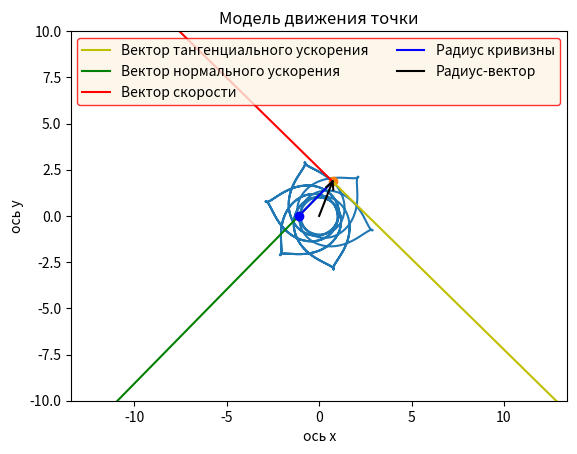

Write the Python code that produced this figure. (Note: this script raises an exception after producing the figure.)
import numpy as np
import matplotlib.pyplot as plt
from matplotlib.animation import FuncAnimation
import sympy as sp
import math

# Коэффициенты для размера стрелки
K_arrow_x = 0.2
K_arrow_y = 0.1


# Функция поворота на угол Alpha
def rot2d(X, Y, Alpha):
    RX = X * np.cos(Alpha) - Y * np.sin(Alpha)
    RY = X * np.sin(Alpha) + Y * np.cos(Alpha)
    return RX, RY


# Функция для анимации
def anima(i):
    P.set_data(X[i], Y[i])
    rhoDot.set_data(X[i] + RhoX[i], Y[i] + RhoY[i])
    VLine.set_data([X[i], X[i] + VX[i]], [Y[i], Y[i] + VY[i]])
    rhoLine.set_data([X[i], X[i] + RhoX[i]], [Y[i], Y[i] + RhoY[i]])
    WtauLine.set_data([X[i], X[i] + WtauX[i]], [Y[i], Y[i] + WtauY[i]])
    WnLine.set_data([X[i], X[i] + WnX[i]], [Y[i], Y[i] + WnY[i]])
    RLine.set_data([0, X[i]], [0, Y[i]])

    RArrowX, RArrowY = rot2d(ArrowX, ArrowY, math.atan2(VY[i], VX[i]))
    RWtauArrowX, RWtauArrowY = rot2d(WtauArrowX, WtauArrowY, math.atan2(WtauY[i], WtauX[i]))
    RWnArrowX, RWnArrowY = rot2d(WnArrowX, WnArrowY, math.atan2(WnY[i], WnX[i]))
    RArrowRx, RArrowRy = rot2d(ArrowRx, ArrowRy, math.atan2(Y[i], X[i]))

    VArrow.set_data(RArrowX + X[i] + VX[i], RArrowY + Y[i] + VY[i])
    WtauArrow.set_data(RWtauArrowX + X[i] + WtauX[i], RWtauArrowY + Y[i] + WtauY[i])
    WnArrow.set_data(RWnArrowX + X[i] + WnX[i], RWnArrowY + Y[i] + WnY[i])
    RArrow.set_data(RArrowRx + X[i], RArrowRy + Y[i])

    return P, VLine, VArrow, WtauLine, WnLine, rhoLine, WtauArrow, WnArrow, RLine, RArrow, rhoDot


# Var 11: r(t) = 2+sin(6t), phi(t) = 7t+1.2cos(6t)

t = sp.Symbol('t')
# переход в декартовы координаты
x = (2+sp.sin(6*t)) * sp.cos(7*t+1.2*sp.cos(6*t))
y = (2+sp.sin(6*t)) * sp.sin(7*t+1.2*sp.cos(6*t))

# Вычисление скорости
Vx = sp.diff(x, t)
Vy = sp.diff(y, t)
Vmod = sp.sqrt(Vx * Vx + Vy * Vy)

# Вычисление ускорения
Wx = sp.diff(Vx, t)
Wy = sp.diff(Vy, t)
Wmod = sp.sqrt(Wx * Wx + Wy * Wy)

# Вычисление тангенциального ускорения
cosa = (Vx*Wx + Vy*Wy)/(Vmod * Wmod)
Wtaux = Vx/Vmod*Wmod*cosa
Wtauy = Vy/Vmod*Wmod*cosa
Wtau = sp.diff(Vmod, t)

# Вычисление радиуса кривизны
rho = (Vmod * Vmod) / sp.sqrt(Wmod * Wmod - Wtau * Wtau)
rhox = -sp.diff(y, t)*(sp.diff(x, t)**2 + sp.diff(y, t)**2)/(sp.diff(x, t)*sp.diff(y, t, 2) - sp.diff(x, t, 2)*sp.diff(y, t))
rhoy = sp.diff(x, t)*(sp.diff(x, t)**2 + sp.diff(y, t)**2)/(sp.diff(x, t)*sp.diff(y, t, 2) - sp.diff(x, t, 2)*sp.diff(y, t))

# Вычисление нормального ускорения
sina = sp.sqrt(1-cosa**2)
Wnx = rhox/rho*Wmod*sina
Wny = rhoy/rho*Wmod*sina

T = np.linspace(0, 10, 1000)
x_def = sp.lambdify(t, x)
y_def = sp.lambdify(t, y)
vx_def = sp.lambdify(t, Vx)
vy_def = sp.lambdify(t, Vy)
wtaux_def = sp.lambdify(t, Wtaux)
wtauy_def = sp.lambdify(t, Wtauy)
wnx_def = sp.lambdify(t, Wnx)
wny_def = sp.lambdify(t, Wny)
rhox_def = sp.lambdify(t, rhox)
rhoy_def = sp.lambdify(t, rhoy)
X = x_def(T)
Y = y_def(T)
VX = vx_def(T)
VY = vy_def(T)
WtauY = wtauy_def(T)
WtauX = wtaux_def(T)
WnY = wny_def(T)
WnX = wnx_def(T)
RhoY = rhoy_def(T)
RhoX = rhox_def(T)

# Создать окно
fig = plt.figure()
# ax1 - окно с графиком
ax1 = fig.add_subplot(1, 1, 1)
ax1.axis('equal')
ax1.set_title("Модель движения точки")
ax1.set_xlabel('ось x')
ax1.set_ylabel('ось y')

# Построение траектории
ax1.plot(X, Y)

# Построение точки
P, = ax1.plot(X[0], Y[0], marker='o')
# Построение векторов
WtauLine, = ax1.plot([X[0], X[0] + WtauX[0]], [Y[0], Y[0] + WtauY[0]], 'y', label='Вектор тангенциального ускорения')
WnLine, = ax1.plot([X[0], X[0] + WnX[0]], [Y[0], Y[0] + WnY[0]], 'g', label='Вектор нормального ускорения')
VLine, = ax1.plot([X[0], X[0] + VX[0]], [Y[0], Y[0] + VY[0]], 'r', label='Вектор скорости')
rhoLine, = ax1.plot([X[0], X[0] + RhoX[0]], [Y[0], Y[0] + RhoY[0]], 'b', label='Радиус кривизны')
RLine, = ax1.plot([0, X[0]], [0, Y[0]], 'black', label='Радиус-вектор')
# Построение точки для радиуса кривизны
rhoDot, = ax1.plot(X[0] + RhoX[0], Y[0] + RhoY[0], 'b', marker='o')

# Создание стрелочек
R = math.sqrt(math.pow(X[0], 2) + math.pow(Y[0], 2))

ArrowX = np.array([-K_arrow_x * R, 0, -K_arrow_x * R])
ArrowY = np.array([K_arrow_y * R, 0, -K_arrow_y * R])
RArrowX, RArrowY = rot2d(ArrowX, ArrowY, math.atan2(VY[0], VX[0]))
VArrow, = ax1.plot(RArrowX + X[0] + VX[0], RArrowY + Y[0] + VY[0], 'r')

WtauArrowX = np.array([-K_arrow_x * R, 0, -K_arrow_x * R])
WtauArrowY = np.array([K_arrow_y * R, 0, -K_arrow_y * R])
RWtauArrowX, RWtauArrowY = rot2d(WtauArrowX, WtauArrowY, math.atan2(WtauY[0], WtauX[0]))
WtauArrow, = ax1.plot(RWtauArrowX + X[0] + WtauX[0], RWtauArrowY + Y[0] + WtauY[0], 'y')

WnArrowX = np.array([-K_arrow_x * R, 0, -K_arrow_x * R])
WnArrowY = np.array([K_arrow_y * R, 0, -K_arrow_y * R])
RWnArrowX, RWnArrowY = rot2d(WnArrowX, WnArrowY, math.atan2(WnY[0], WnX[0]))
WnArrow, = ax1.plot(RWnArrowX + X[0] + WnX[0], RWnArrowY + Y[0] + WnY[0], 'g')

ArrowRx = np.array([-K_arrow_x * R, 0, -K_arrow_x * R])
ArrowRy = np.array([K_arrow_y * R, 0, -K_arrow_y * R])
RArrowRx, RArrowRy = rot2d(ArrowRx, ArrowRy, math.atan2(Y[0], X[0]))
RArrow, = ax1.plot(RArrowRx + X[0], RArrowRy + Y[0], 'black')

# Вывод легенды
ax1.legend(ncol=2, facecolor='oldlace', edgecolor='r')
ax1.set(xlim=[-10, 10], ylim=[-10, 10])

# animation function
anim = FuncAnimation(fig, anima, frames=1000, interval=100, blit=True)

plt.show()
